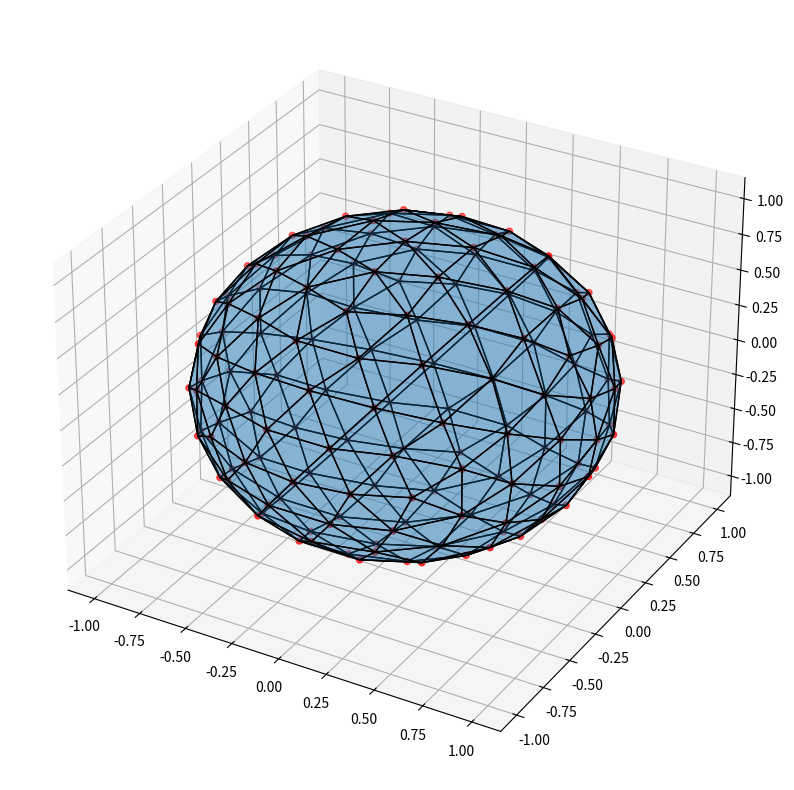

Python code for this plot:
import numpy as np
from scipy.spatial import ConvexHull

def normalize(vectors):
    if vectors.ndim == 1:
        norms = np.linalg.norm(vectors)
        return vectors / norms
    else:
        norms = np.linalg.norm(vectors, axis=1).reshape(-1, 1)
        return vectors / norms

def icosahedron_vertices():
    t = (1.0 + np.sqrt(5.0)) / 2.0
    vertices = np.array([
        [-1, t, 0],
        [1, t, 0],
        [-1, -t, 0],
        [1, -t, 0],
        [0, -1, t],
        [0, 1, t],
        [0, -1, -t],
        [0, 1, -t],
        [t, 0, -1],
        [t, 0, 1],
        [-t, 0, -1],
        [-t, 0, 1]
    ])
    return normalize(vertices)

def icosahedron_faces():
    faces = np.array([
        [0, 11, 5],
        [0, 5, 1],
        [0, 1, 7],
        [0, 7, 10],
        [0, 10, 11],
        [1, 5, 9],
        [5, 11, 4],
        [11, 10, 2],
        [10, 7, 6],
        [7, 1, 8],
        [3, 9, 4],
        [3, 4, 2],
        [3, 2, 6],
        [3, 6, 8],
        [3, 8, 9],
        [4, 9, 5],
        [2, 4, 11],
        [6, 2, 10],
        [8, 6, 7],
        [9, 8, 1]
    ])
    return faces

def midpoint(p1, p2):
    return normalize((p1 + p2) / 2.0)

def subdivide(vertices, faces):
    vertex_map = {}
    new_faces = []
    vertices_list = vertices.tolist()

    def get_vertex(p1, p2):
        key = tuple(sorted((tuple(p1), tuple(p2))))
        if key not in vertex_map:
            vertex_map[key] = len(vertices_list)
            vertices_list.append(midpoint(np.array(p1), np.array(p2)).tolist())
        return vertex_map[key]

    for face in faces:
        v1, v2, v3 = face
        a = get_vertex(vertices[v1], vertices[v2])
        b = get_vertex(vertices[v2], vertices[v3])
        c = get_vertex(vertices[v3], vertices[v1])
        new_faces.append([v1, a, c])
        new_faces.append([v2, b, a])
        new_faces.append([v3, c, b])
        new_faces.append([a, b, c])

    return np.array(vertices_list), np.array(new_faces)

def generate_geodesic_grid(subdivisions):
    vertices = icosahedron_vertices()
    faces = icosahedron_faces()

    for _ in range(subdivisions):
        vertices, faces = subdivide(vertices, faces)

    return vertices, faces

subdivisions = 2  # Subdivision level
vertices, faces = generate_geodesic_grid(subdivisions)

# Visualization
import matplotlib.pyplot as plt
from mpl_toolkits.mplot3d.art3d import Poly3DCollection

fig = plt.figure(figsize=(10, 10))
ax = fig.add_subplot(111, projection='3d')

# Plot vertices
ax.scatter(vertices[:, 0], vertices[:, 1], vertices[:, 2], color='r')

# Plot faces
mesh = Poly3DCollection(vertices[faces], edgecolor='k', alpha=0.3)
ax.add_collection3d(mesh)

plt.show()
